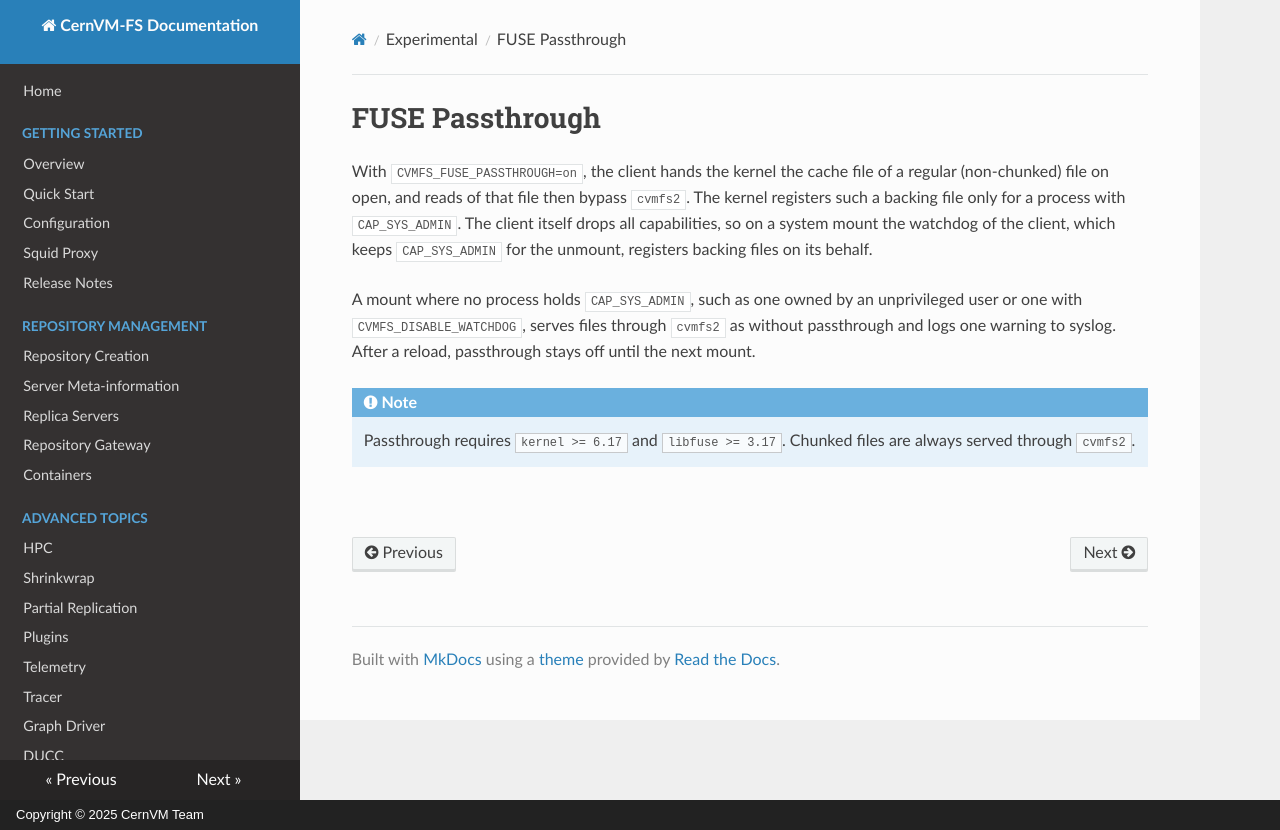

repository: cvmfs/doc-cvmfs · page: cpt-fuse-passthrough/index.html · generator: mkdocs · copyright: Copyright © 2025 CernVM Team

# FUSE Passthrough

With `CVMFS_FUSE_PASSTHROUGH=on`, the client hands the kernel the cache file
of a regular (non-chunked) file on open, and reads of that file then bypass
`cvmfs2`. The kernel registers such a backing file only for a process with
`CAP_SYS_ADMIN`. The client itself drops all capabilities, so on a system
mount the watchdog of the client, which keeps `CAP_SYS_ADMIN` for the
unmount, registers backing files on its behalf.

A mount where no process holds `CAP_SYS_ADMIN`, such as one owned by an
unprivileged user or one with `CVMFS_DISABLE_WATCHDOG`, serves files through
`cvmfs2` as without passthrough and logs one warning to syslog. After a
reload, passthrough stays off until the next mount.

!!! note

    Passthrough requires `kernel >= 6.17` and `libfuse >= 3.17`. Chunked
    files are always served through `cvmfs2`.
